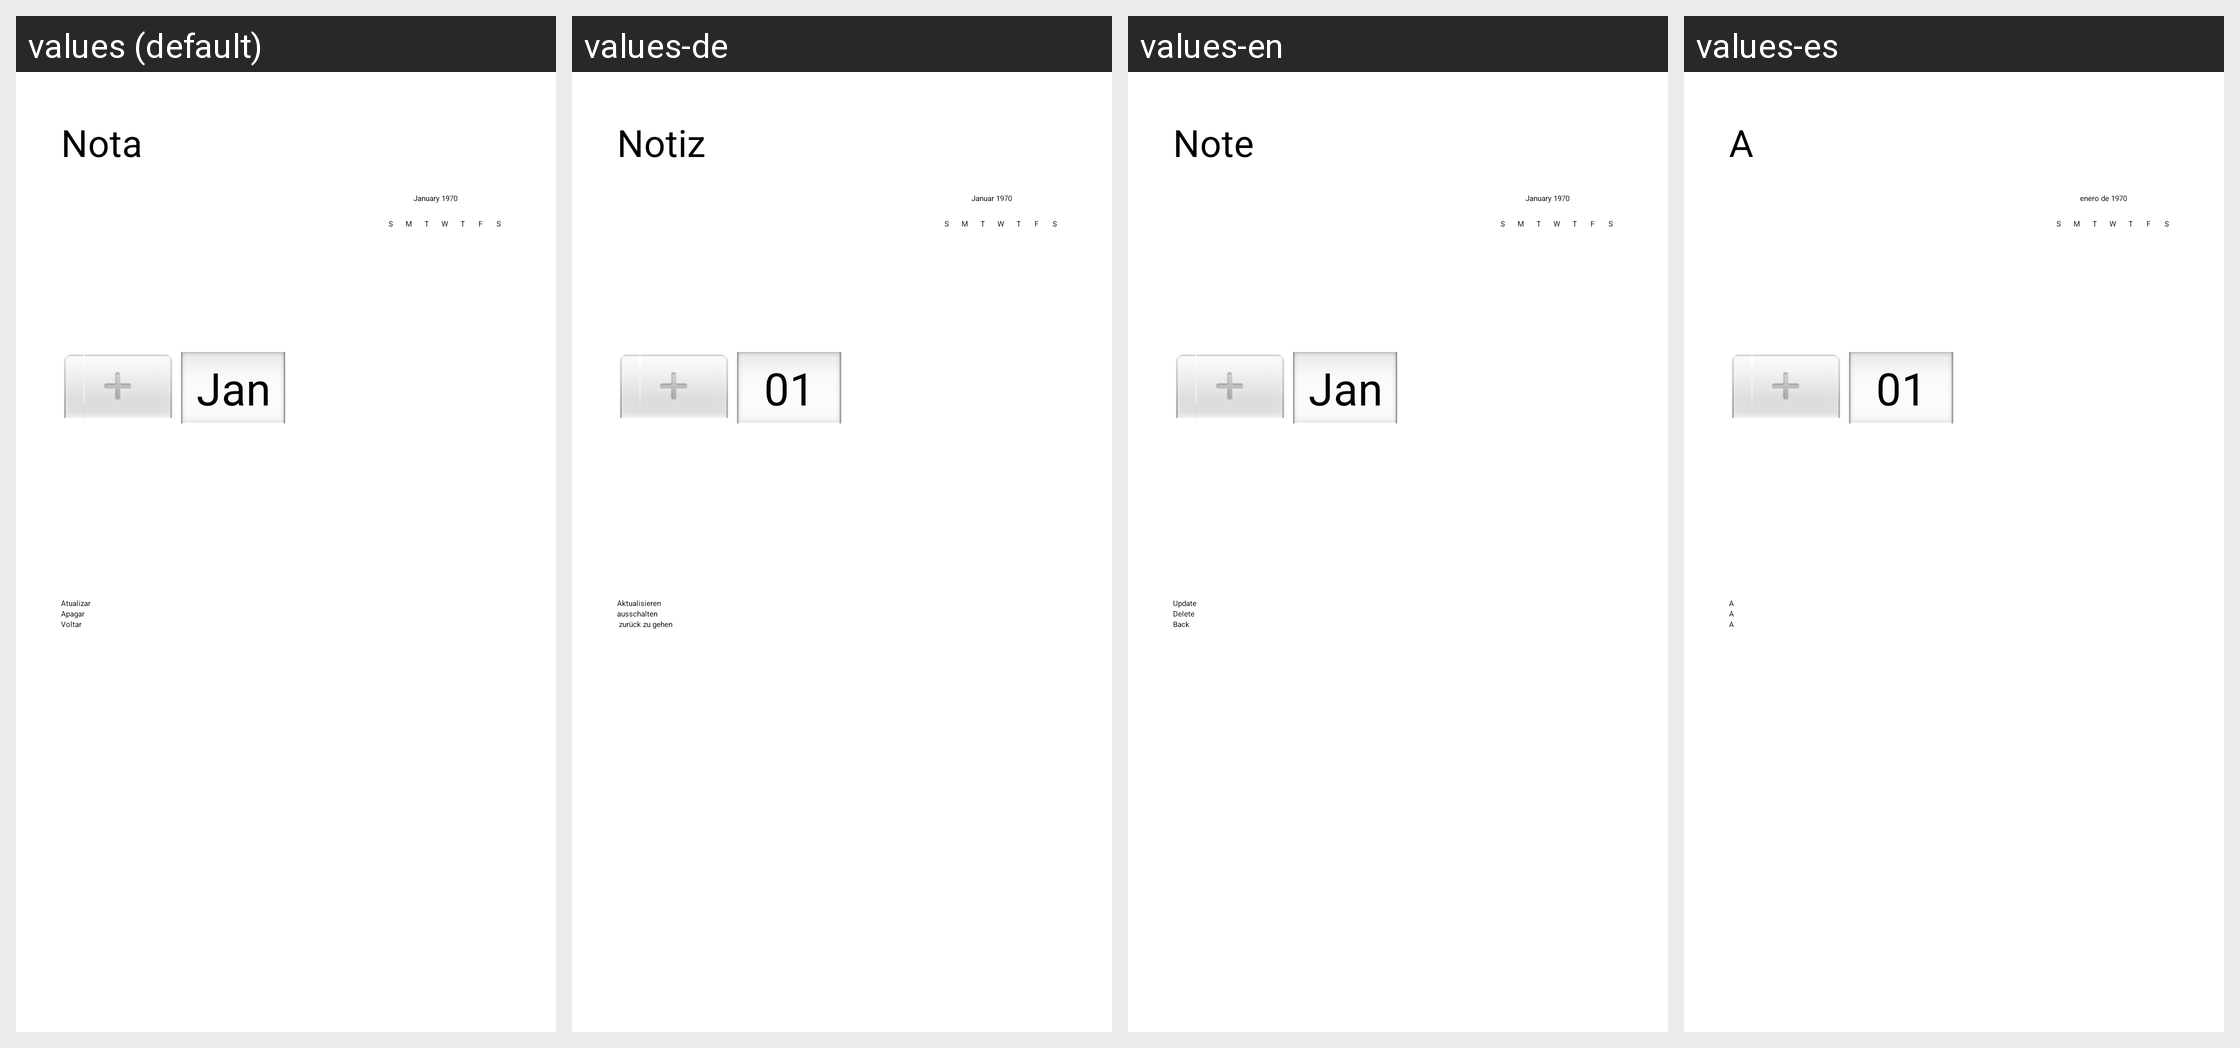

Here is an Android app screen in its default locale and in the app's own translations. Write out the translated-string differences for the strings that appear on this screen.
Android screen res/layout/fragment_update.xml rendered under 4 locales, left to right: values (default), values-de, values-en, values-es. Device: Nexus 5 (rendered at 1080×1920; each locale shown at half size, 540×960, under a caption strip naming it); theme Theme.NotesCM.
Other locales in the repository, not shown: values-pt.
Strings drawn on this screen, with the default value and each locale's value (text and hints the layout hard-codes, and strings that could not be matched under every locale, appear in the picture but are not listed):

note
  values: Nota
  values-de: Notiz
  values-en: Note
  values-es: A

update
  values: Atualizar
  values-de: Aktualisieren
  values-en: Update
  values-es: A

delete
  values: Apagar
  values-de: ausschalten
  values-en: Delete
  values-es: A

back
  values: Voltar
  values-de:  zurück zu gehen
  values-en: Back
  values-es: A
